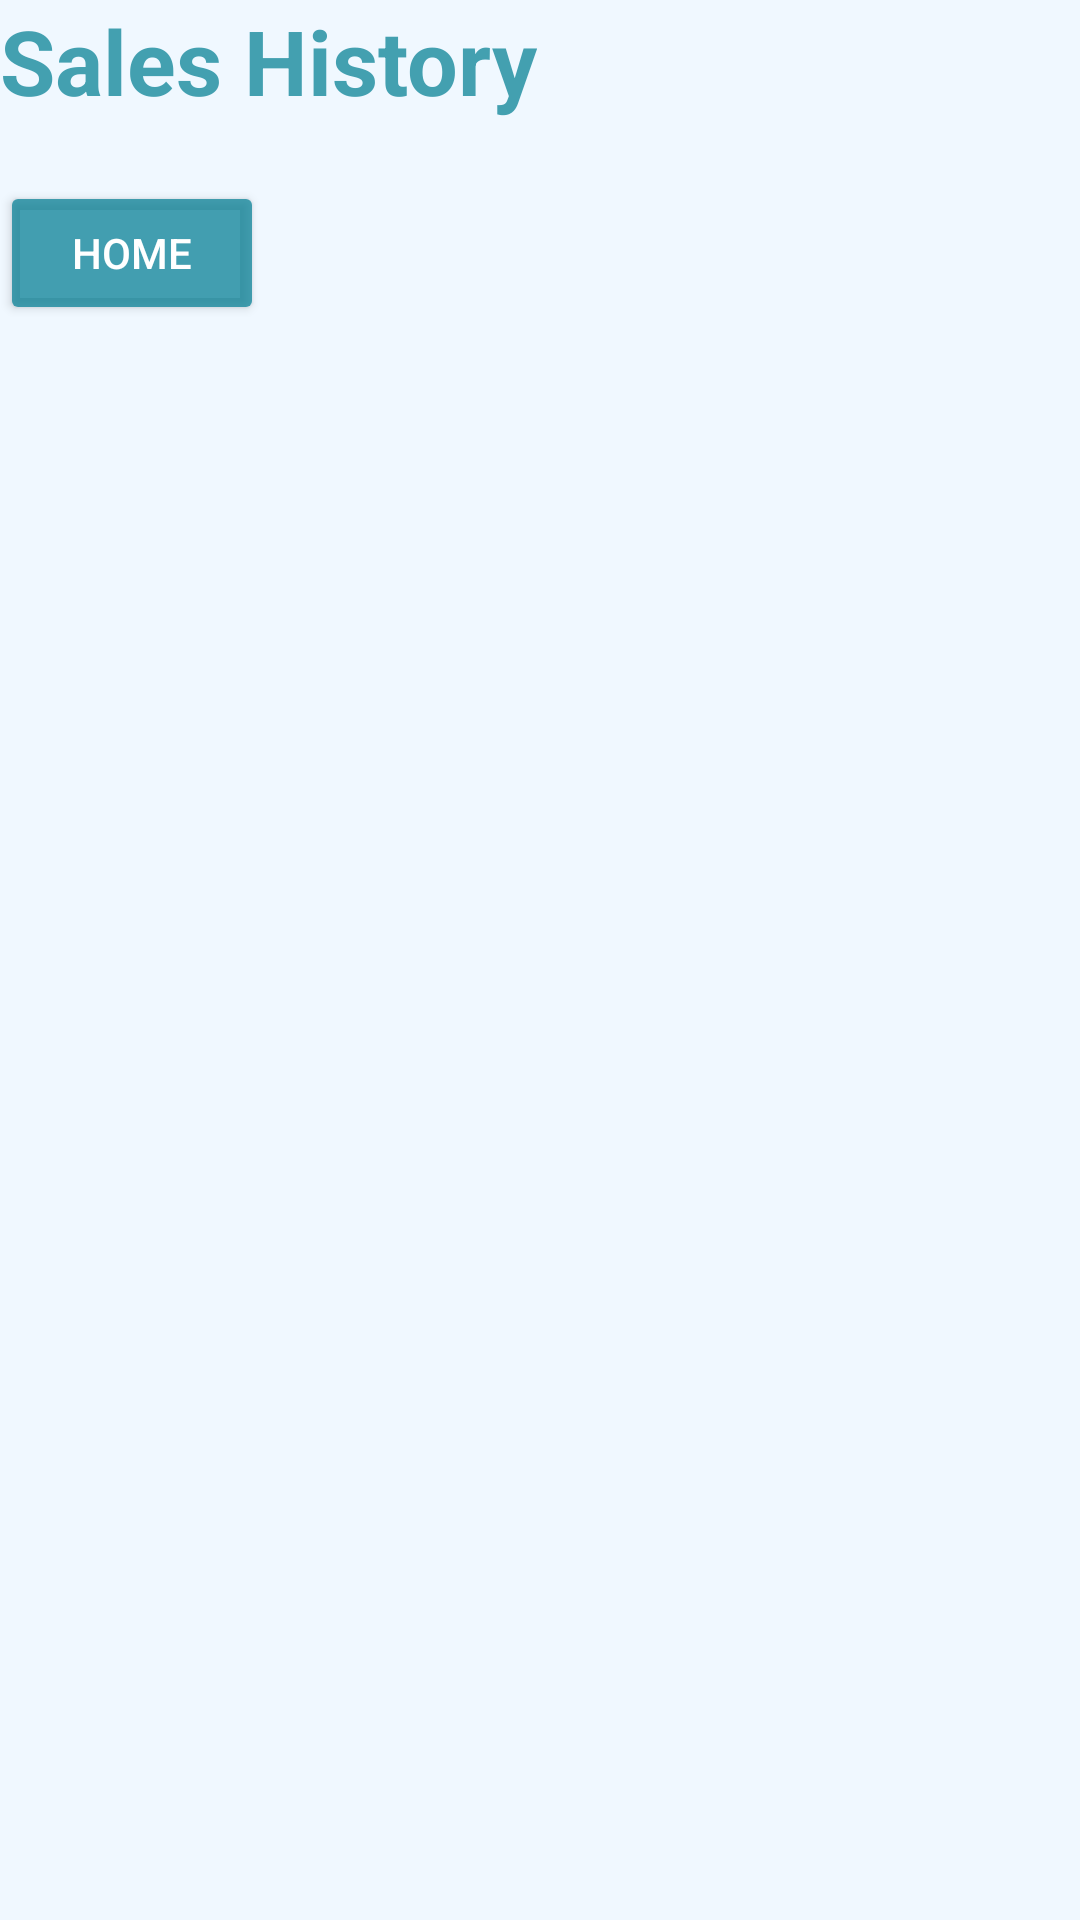

Write the Android layout XML for this screen, with the resource values it uses.
<!-- AndroidManifest.xml: application theme Base.Theme.BusinessBuddy -->
<!-- res/layout/activity_sales_history.xml -->
<LinearLayout xmlns:android="http://schemas.android.com/apk/res/android"
    android:layout_width="match_parent"
    android:layout_height="match_parent"
    android:orientation="vertical"
    android:background="@color/back_support">

    <TextView
        android:layout_width="wrap_content"
        android:layout_height="wrap_content"
        android:text="Sales History"
        android:textColor="@color/back_color"
        android:textStyle="bold"
        android:textSize="30dp"
        android:layout_marginBottom="20dp" />

    <ListView
        android:id="@+id/lv_sales_history"
        android:layout_width="match_parent"
        android:layout_height="wrap_content" />
    <Button
        android:id="@+id/btn_sale_home"
        android:layout_width="wrap_content"
        android:layout_height="wrap_content"
        android:text="Home"
        android:textColor="@color/lightgray"
        android:backgroundTint="@color/back_color"/>
</LinearLayout>
<!-- resources referenced by this layout -->
<resources>
  <color name="back_color">#C5108599</color>
  <color name="back_support">#F0F8FF</color>
  <color name="lightgray">#FFFFFF</color>
  <style name="Base.Theme.BusinessBuddy" parent="Theme.Material3.DayNight.NoActionBar">
  
          <item name="colorPrimary">@color/text_color</item> 
      </style>
  <color name="text_color">#C0468D99</color>
</resources>
